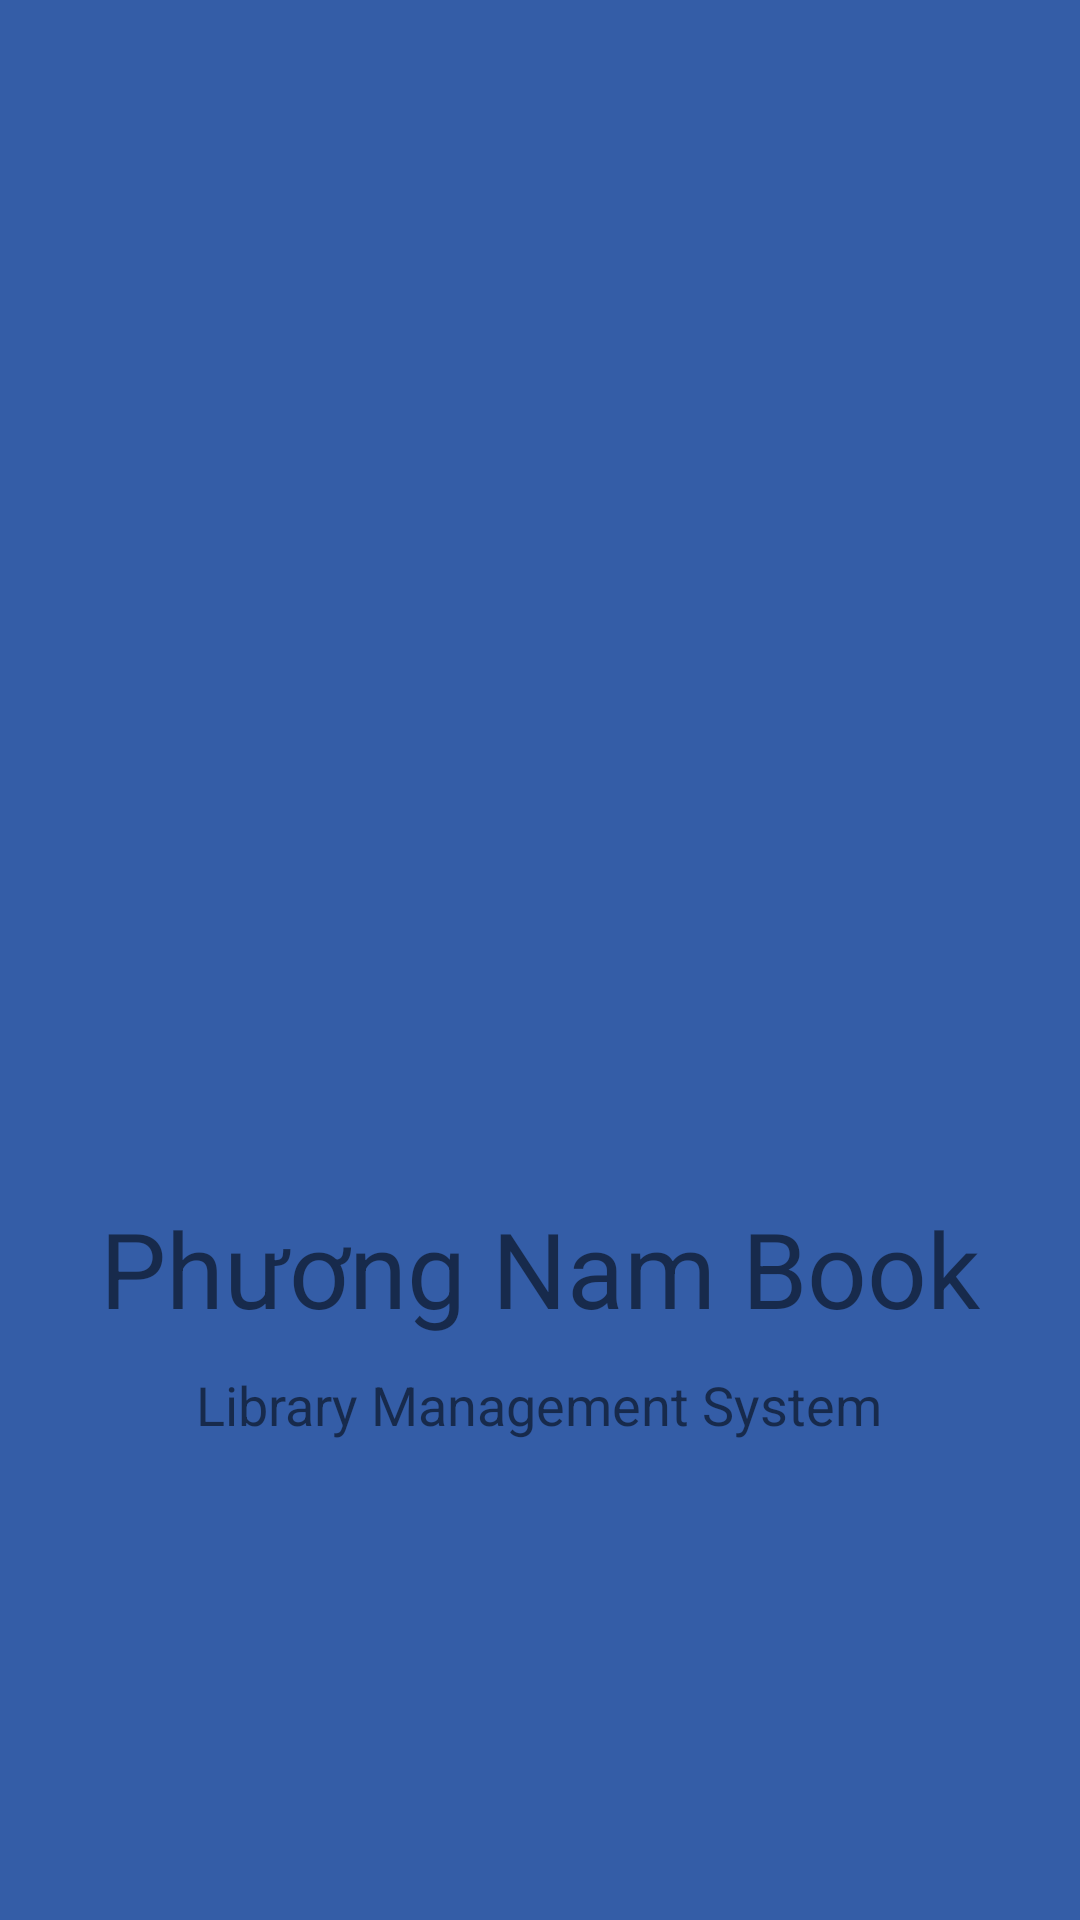

Reconstruct the res/layout file that produces this screen, plus the resources it refers to.
<!-- AndroidManifest.xml: application theme Theme.PhuongNamLib -->
<!-- res/layout/activity_login.xml -->
<?xml version="1.0" encoding="utf-8"?>
<LinearLayout xmlns:android="http://schemas.android.com/apk/res/android"
    xmlns:app="http://schemas.android.com/apk/res-auto"
    xmlns:tools="http://schemas.android.com/tools"
    android:layout_width="match_parent"
    android:layout_height="match_parent"
    tools:context=".Activities.LoginActivity"
    android:background="@color/dark_ocean"
    android:orientation="vertical"
    android:gravity="center_horizontal"
    android:paddingTop="30dp">
    <include layout="@layout/layout_introduction"/>
    <ScrollView
        android:layout_width="wrap_content"
        android:layout_height="wrap_content">
        <FrameLayout
            android:layout_width="match_parent"
            android:layout_height="match_parent">
            <LinearLayout
                android:layout_width="wrap_content"
                android:layout_height="wrap_content"
                android:orientation="vertical"
                android:gravity="center_horizontal">
                    <ImageView
                        android:layout_width="350dp"
                        android:layout_height="180dp"
                        android:src="@mipmap/librarian"/>
                    <TextView
                        android:layout_width="wrap_content"
                        android:layout_height="wrap_content"
                        android:textSize="30dp"
                        android:textColor="@color/light_ocean"
                        android:text="Đăng nhập"
                        android:textStyle="bold"
                        android:layout_marginBottom="20dp"
                        />
                    <include layout="@layout/layout_login_form" />
                <TextView
                    android:id="@+id/forgetPassword"
                    android:layout_width="wrap_content"
                    android:layout_height="wrap_content"
                    android:padding="10dp"
                    android:textSize="18dp"
                    android:text="Quên mật khẩu?"
                    android:textColor="@color/light_ocean"
                    />
                <TextView
                    android:id="@+id/btnLogin"
                    android:layout_width="200dp"
                    android:layout_height="50dp"
                    android:text="ĐĂNG NHẬP"
                    android:textColor="@color/light_ocean"
                    android:textSize="20dp"
                    android:clickable="true"
                    android:gravity="center"
                    android:background="@drawable/button"/>
            </LinearLayout>
        </FrameLayout>
    </ScrollView>
    <ProgressBar
        android:id="@+id/progressbar"
        android:visibility="gone"
        android:layout_width="wrap_content"
        android:layout_height="wrap_content"
        android:layout_marginTop="10dp"/>
</LinearLayout>
<!-- res/layout/layout_introduction.xml (included above) -->
<?xml version="1.0" encoding="utf-8"?>
<LinearLayout xmlns:android="http://schemas.android.com/apk/res/android"
    xmlns:app="http://schemas.android.com/apk/res-auto"
    xmlns:tools="http://schemas.android.com/tools"
    android:id="@+id/llIntroduction"
    android:layout_width="match_parent"
    android:layout_height="match_parent"
    android:visibility="visible"
    >
    <LinearLayout
        android:layout_width="match_parent"
        android:layout_height="match_parent"
        android:background="@color/dark_ocean"
        android:orientation="vertical"
        android:gravity="center"
        >
        <ImageView
            android:layout_width="270dp"
            android:layout_height="270dp"
            android:src="@mipmap/book"
            />
        <TextView
            android:layout_width="wrap_content"
            android:layout_height="wrap_content"
            android:text="Phương Nam Book"
            android:layout_marginTop="10dp"
            android:textSize="35dp"/>
        <TextView
            android:layout_width="wrap_content"
            android:layout_height="wrap_content"
            android:text="Library Management System"
            android:layout_marginTop="10dp"
            android:textSize="18dp"
            android:layout_marginBottom="20dp"/>
        <Space
            android:layout_width="wrap_content"
            android:layout_height="50dp"/>
    </LinearLayout>
</LinearLayout>
<!-- res/layout/layout_login_form.xml (included above) -->
<?xml version="1.0" encoding="utf-8"?>
<LinearLayout
    xmlns:android="http://schemas.android.com/apk/res/android"
    android:layout_width="330dp"
    android:layout_height="wrap_content"
    android:background="@drawable/shape_login_form"
    android:orientation="vertical"
    >
    <LinearLayout
        android:layout_width="match_parent"
        android:layout_height="40dp"
        android:orientation="horizontal"
        android:weightSum="2"
        android:layout_gravity="center_vertical"
        >
        <TextView
            android:layout_width="0dp"
            android:layout_height="match_parent"
            android:layout_weight="2"
            android:background="@drawable/button_left_deep_ocean"
            android:text="Phương Nam Library"
            android:textColor="@color/light_ocean"
            android:clickable="true"
            android:textSize="20dp"
            android:gravity="center"
            />
    </LinearLayout>
    <LinearLayout
        android:layout_width="match_parent"
        android:layout_height="wrap_content"
        android:orientation="horizontal"
        android:gravity="center_horizontal"
        android:layout_marginBottom="20dp"
        android:layout_marginTop="20dp"

        >
        <ImageView
            android:layout_width="30dp"
            android:layout_height="30dp"
            android:layout_gravity="center"
            android:src="@drawable/ic_person"/>
        <EditText
            android:id="@+id/edtUsername"
            android:layout_width="250dp"
            android:layout_height="wrap_content"
            android:paddingStart="20dp"
            android:layout_marginStart="10dp"
            android:padding="10dp"
            android:hint="Nhập tài khoản"
            android:background="@drawable/box_input"/>
    </LinearLayout>
    <LinearLayout
        android:layout_width="match_parent"
        android:layout_height="wrap_content"
        android:layout_marginBottom="20dp"
        android:orientation="horizontal"
        android:gravity="center_horizontal"
        >
        <ImageView
            android:layout_width="30dp"
            android:layout_height="30dp"
            android:layout_gravity="center"
            android:src="@drawable/ic_lock"/>
        <EditText
            android:id="@+id/edtPassword"
            android:layout_width="250dp"
            android:layout_height="40dp"
            android:paddingStart="20dp"
            android:paddingEnd="20dp"
            android:layout_marginStart="10dp"
            android:hint="Nhập mật khẩu"
            android:inputType="textPassword"
            android:background="@drawable/box_input"
            android:drawableEnd="@drawable/ic_eye"
            >
        </EditText>
    </LinearLayout>

</LinearLayout>
<!-- resources referenced by this layout -->
<resources>
  <color name="dark_ocean">#345DA7</color>
  <color name="light_ocean">#DAF2FC</color>
  <!-- drawable button (drawable) -->
  <?xml version="1.0" encoding="utf-8"?>
  <ripple xmlns:android="http://schemas.android.com/apk/res/android"
      xmlns:tools="http://schemas.android.com/tools"
      android:color="@color/dark_ocean"
      >
      <item android:drawable="@drawable/shape_button"/>
      <item android:id="@android:id/mask" >
          <shape>
              <solid android:color="@color/deep_ocean" />
              <corners
                  android:radius="60dp"
                  >
              </corners>
          </shape>
      </item>
  </ripple>
  <!-- drawable ic_person (drawable) -->
  <vector android:height="24dp" android:tint="@color/dark_ocean"
      android:viewportHeight="24" android:viewportWidth="24"
      android:width="24dp" xmlns:android="http://schemas.android.com/apk/res/android">
      <path android:fillColor="@android:color/white" android:pathData="M12,12c2.21,0 4,-1.79 4,-4s-1.79,-4 -4,-4 -4,1.79 -4,4 1.79,4 4,4zM12,14c-2.67,0 -8,1.34 -8,4v2h16v-2c0,-2.66 -5.33,-4 -8,-4z"/>
  </vector>
  <!-- drawable shape_login_form (drawable) -->
  <?xml version="1.0" encoding="utf-8"?>
  <shape
      xmlns:android="http://schemas.android.com/apk/res/android"
      android:shape="rectangle"   >
  
  
      <solid
          android:color="@color/deep_ocean">
      </solid>
  
  
      <corners
          android:topLeftRadius="40dp"
          android:topRightRadius="40dp">
      </corners>
  
  </shape>
  <color name="ocean">#4BB4DE</color>
  <!-- drawable shape_box_input (drawable) -->
  <?xml version="1.0" encoding="utf-8"?>
  <shape
      xmlns:android="http://schemas.android.com/apk/res/android"
      android:shape="rectangle"   >
  
  
      <solid
          android:color="@color/light_ocean">
      </solid>
  
  
      <corners
          android:radius="80dp"
          >
      </corners>
  
  </shape>
  <!-- drawable shape_button (drawable) -->
  <?xml version="1.0" encoding="utf-8"?>
  <shape
      xmlns:android="http://schemas.android.com/apk/res/android"
         >
      <solid
          android:color="@color/deep_ocean">
      </solid>
      <corners
          android:radius="60dp">
      </corners>
  </shape>
  <color name="deep_ocean">#3B8AC4</color>
  <!-- drawable shape_button_left_deep_ocean (drawable) -->
  <?xml version="1.0" encoding="utf-8"?>
  <shape
      xmlns:android="http://schemas.android.com/apk/res/android"
         >
  
  
      <solid
          android:color="@color/deep_ocean">
      </solid>
  
  
      <corners
          android:topLeftRadius="80dp"
          android:topRightRadius="80dp"
          >
      </corners>
  
  </shape>
  <color name="white">#FFFFFFFF</color>
  <color name="teal_200">#FF03DAC5</color>
  <color name="teal_700">#FF018786</color>
  <color name="black">#FF000000</color>
  <!-- drawable ic_close (drawable) -->
  <vector android:height="24dp" android:tint="#345DA7"
      android:viewportHeight="24" android:viewportWidth="24"
      android:width="24dp" xmlns:android="http://schemas.android.com/apk/res/android">
      <path android:fillColor="@android:color/white" android:pathData="M19,6.41L17.59,5 12,10.59 6.41,5 5,6.41 10.59,12 5,17.59 6.41,19 12,13.41 17.59,19 19,17.59 13.41,12z"/>
  </vector>
  <style name="MyActionMode" parent="@style/Widget.AppCompat.ActionMode">
          <item name="background">@color/light_ocean</item>
          <item name="titleTextStyle">@style/MyActionBarTextStyle</item>
      </style>
  <style name="MyActionBarTextStyle" parent="@style/TextAppearance.AppCompat.Widget.ActionBar.Title">
          <item name="android:textColor">@color/dark_ocean</item>
      </style>
</resources>
